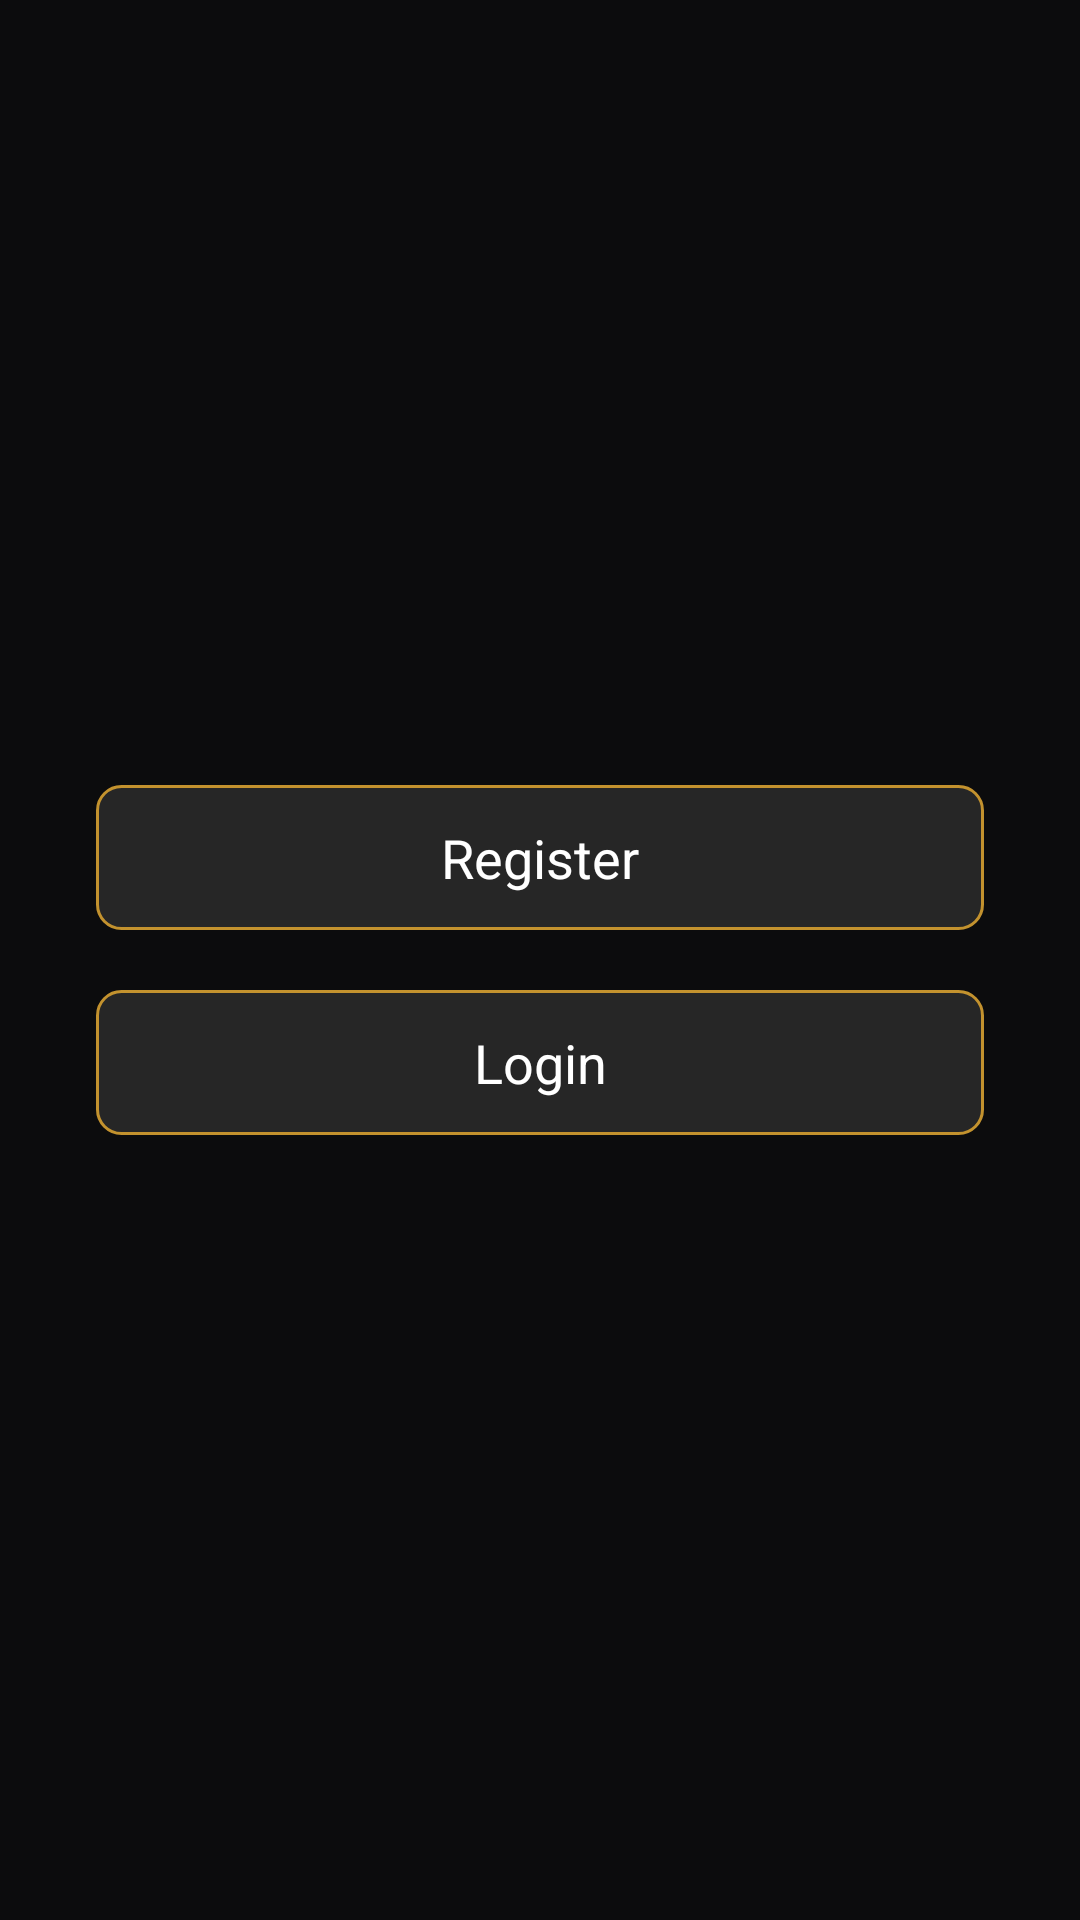

Layout XML and referenced resources for this Android screen:
<!-- AndroidManifest.xml: application theme Theme.AppSec -->
<!-- res/layout/fragment_onboarding.xml -->
<?xml version="1.0" encoding="utf-8"?>
<LinearLayout xmlns:android="http://schemas.android.com/apk/res/android"
    android:layout_width="match_parent"
    android:layout_height="match_parent"
    android:background="#0C0C0D"
    android:gravity="center"
    android:orientation="vertical">

    <TextView
        android:id="@+id/register_button"
        android:layout_width="match_parent"
        android:layout_height="wrap_content"
        android:layout_marginHorizontal="32dp"
        android:layout_marginBottom="20dp"
        android:background="@drawable/background_button"
        android:gravity="center"
        android:padding="12dp"
        android:text="@string/register"
        android:textColor="@color/white"
        android:textSize="18sp" />

    <TextView
        android:id="@+id/login_button"
        android:layout_width="match_parent"
        android:layout_height="wrap_content"
        android:layout_marginHorizontal="32dp"
        android:background="@drawable/background_button"
        android:gravity="center"
        android:padding="12dp"
        android:text="@string/login"
        android:textColor="@color/white"
        android:textSize="18sp" />

</LinearLayout>
<!-- resources referenced by this layout -->
<resources>
  <color name="white">#FFFFFFFF</color>
  <!-- drawable background_button (drawable) -->
  <?xml version="1.0" encoding="utf-8"?>
  <ripple xmlns:android="http://schemas.android.com/apk/res/android"
      android:color="@color/color_gold_light">
      <item>
          <shape android:shape="rectangle">
              <stroke
                  android:width="1dp"
                  android:color="@color/color_gold" />
              <corners android:radius="8dp" />
              <solid android:color="@color/color_text_edit_background"/>
          </shape>
      </item>
  </ripple>
  <string name="login">Login</string>
  <string name="register">Register</string>
  <style name="Theme.AppSec" parent="Theme.MaterialComponents.DayNight.NoActionBar">
          
          <item name="colorPrimary">@color/purple_500</item>
          <item name="colorPrimaryVariant">@color/purple_700</item>
          <item name="colorOnPrimary">@color/white</item>
          
          <item name="colorSecondaryVariant">@color/teal_700</item>
          <item name="colorOnSecondary">@color/black</item>
          <item name="colorSecondary">#E2C675</item>
          
          <item name="android:statusBarColor">#0C0C0D</item>
          
      </style>
  <color name="color_gold_light">#E2C675</color>
  <color name="color_gold">#C3922E</color>
  <color name="color_text_edit_background">#262626</color>
  <color name="purple_500">#FF6200EE</color>
  <color name="purple_700">#FF3700B3</color>
  <color name="teal_700">#FF018786</color>
  <color name="black">#FF000000</color>
</resources>
